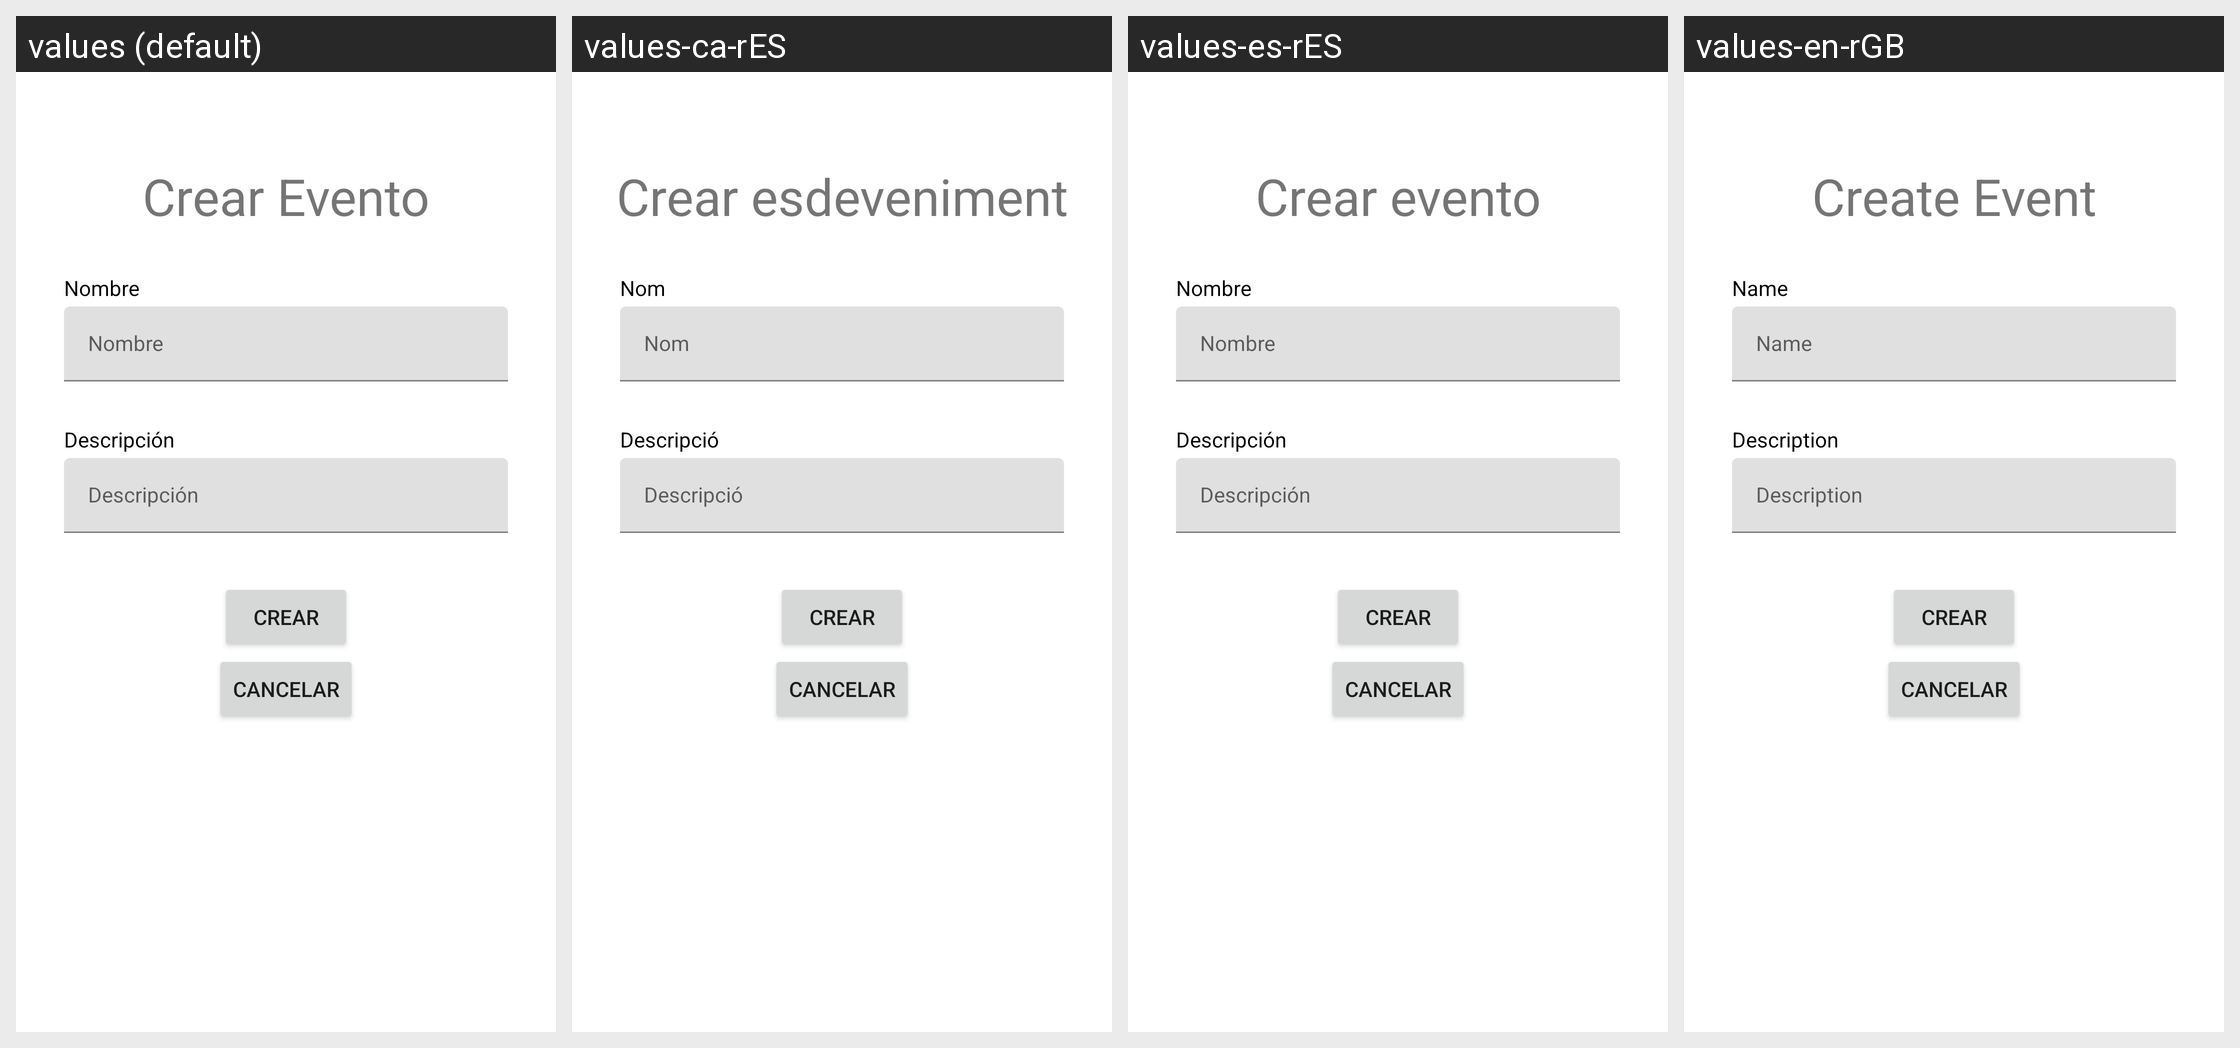

For this localized Android screen grid, give each drawn string resource with its value in every locale shown.
Android screen res/layout/fragment_create_event.xml rendered under 4 locales, left to right: values (default), values-ca-rES, values-es-rES, values-en-rGB. Device: Nexus 5 (rendered at 1080×1920; each locale shown at half size, 540×960, under a caption strip naming it); theme Theme.DisciplinEvents.
Strings drawn on this screen, with the default value and each locale's value (text and hints the layout hard-codes, and strings that could not be matched under every locale, appear in the picture but are not listed):

crear_evento
  values: Crear Evento
  values-ca-rES: Crear esdeveniment
  values-es-rES: Crear evento
  values-en-rGB: Create Event

nombre
  values: Nombre
  values-ca-rES: Nom
  values-es-rES: Nombre
  values-en-rGB: Name

descripci_n
  values: Descripción
  values-ca-rES: Descripció
  values-es-rES: Descripción
  values-en-rGB: Description
